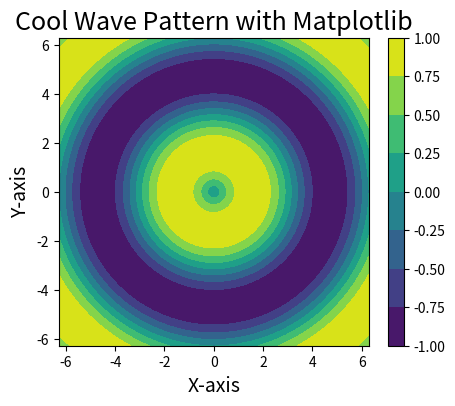

The matplotlib source for this figure:
import matplotlib.pyplot as plt
import numpy as np

# Generate data
x = np.linspace(-2*np.pi, 2*np.pi, 1000)
y = np.linspace(-2*np.pi, 2*np.pi, 1000)
X, Y = np.meshgrid(x, y)
Z = np.sin(np.sqrt(X**2 + Y**2))

# Create the plot
plt.figure(figsize=(5, 4))
plt.contourf(X, Y, Z, cmap='viridis')
plt.colorbar()

# Add titles and labels
plt.title("Cool Wave Pattern with Matplotlib", fontsize=18)
plt.xlabel("X-axis", fontsize=14)
plt.ylabel("Y-axis", fontsize=14)

# Show the plot
plt.show()
